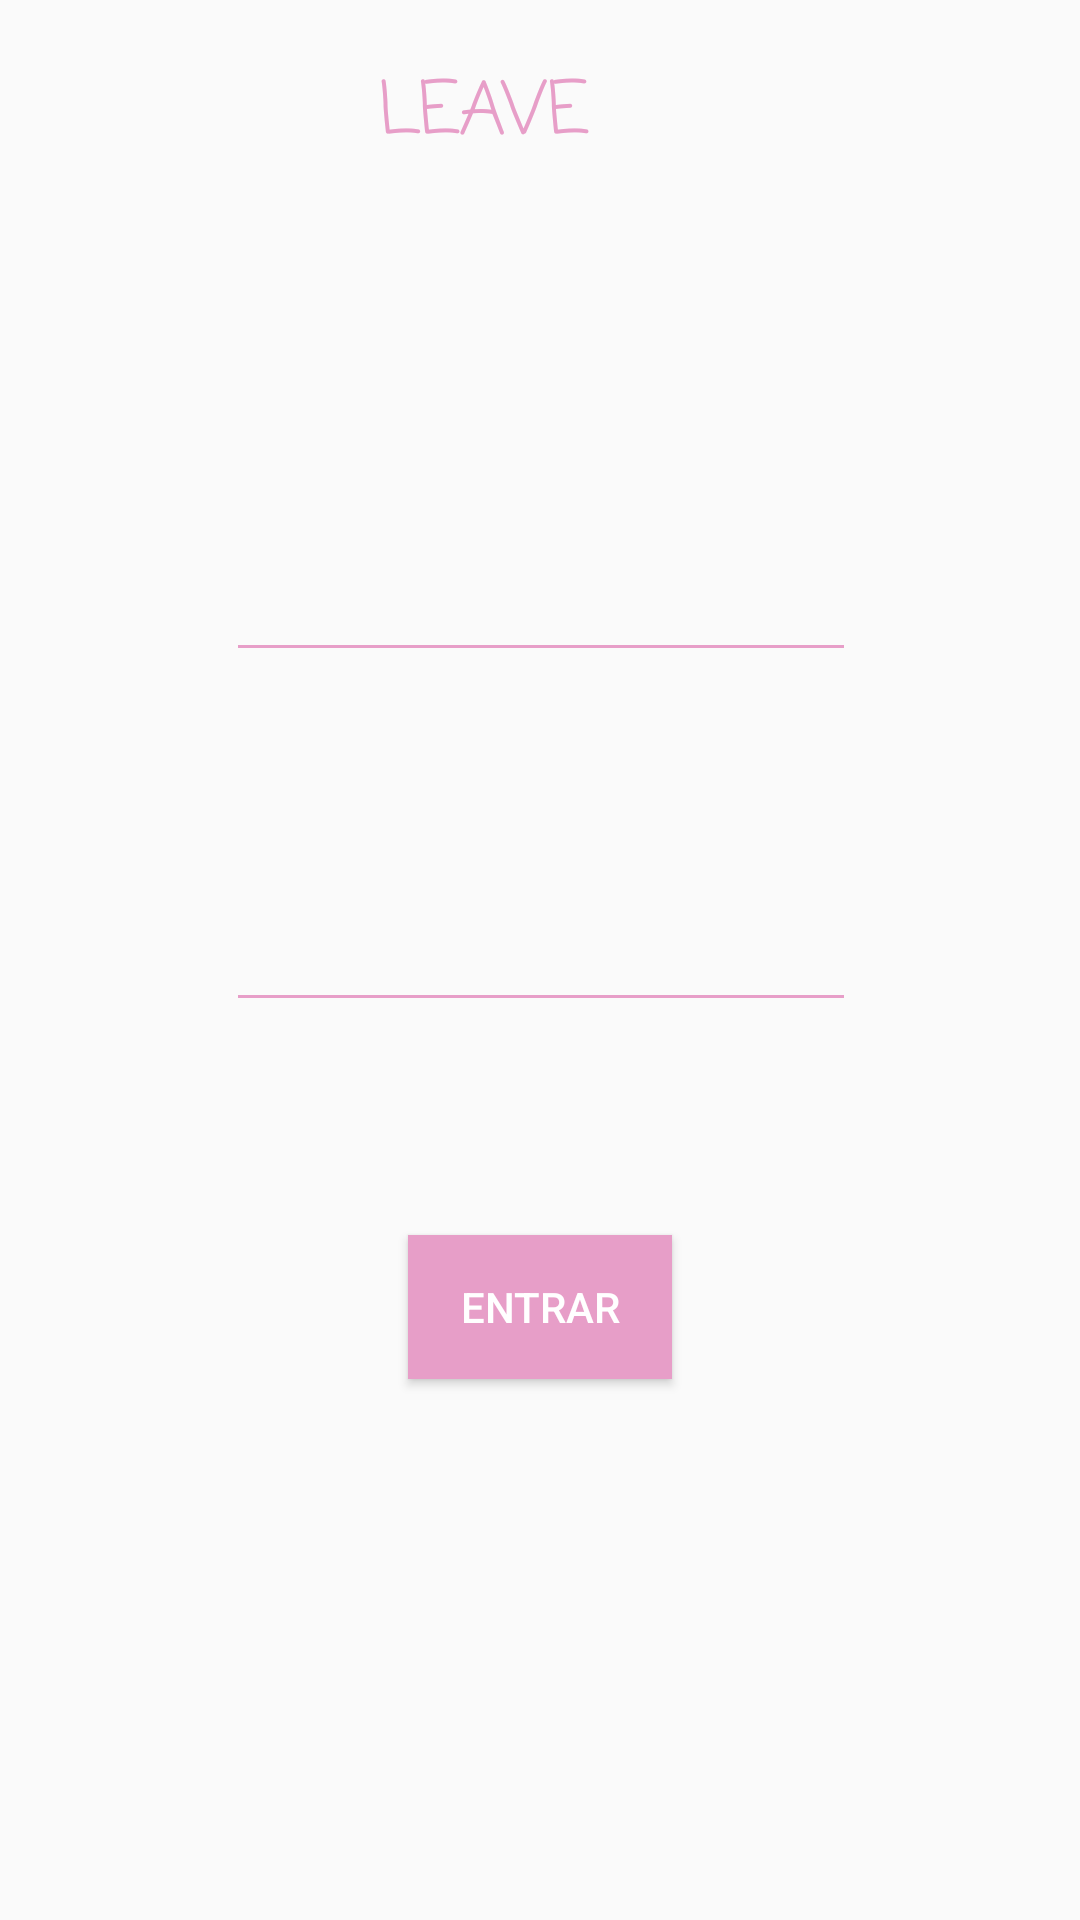

Produce the Android XML layout that renders to this screen, including the resource entries it uses.
<!-- AndroidManifest.xml: application theme AppTheme -->
<!-- res/layout/activity_main.xml -->
<?xml version="1.0" encoding="utf-8"?>
<android.support.constraint.ConstraintLayout xmlns:android="http://schemas.android.com/apk/res/android"
    xmlns:app="http://schemas.android.com/apk/res-auto"
    xmlns:tools="http://schemas.android.com/tools"
    android:layout_width="match_parent"
    android:layout_height="match_parent"
    tools:context="com.example.aluno.leaveprojeto.MainActivity">

    <TextView
        android:id="@+id/textView2"
        android:layout_width="108dp"
        android:layout_height="38dp"
        android:fontFamily="casual"
        android:text="LEAVE"
        android:textColor="@color/colorPrimary"
        android:textSize="24sp"
        app:layout_constraintBottom_toBottomOf="parent"
        app:layout_constraintLeft_toLeftOf="parent"
        app:layout_constraintRight_toRightOf="parent"
        app:layout_constraintTop_toTopOf="parent"
        app:layout_constraintVertical_bias="0.032" />

    <EditText
        android:id="@+id/editText4"
        android:layout_width="wrap_content"
        android:layout_height="wrap_content"
        android:layout_marginBottom="8dp"
        android:layout_marginEnd="8dp"
        android:layout_marginStart="8dp"
        android:layout_marginTop="8dp"
        android:ems="10"
        android:inputType="textPassword"
        app:layout_constraintBottom_toBottomOf="parent"
        app:layout_constraintEnd_toEndOf="parent"
        app:layout_constraintHorizontal_bias="0.503"
        app:layout_constraintStart_toStartOf="parent"
        app:layout_constraintTop_toTopOf="parent"
        android:theme="@style/EditTextTheme"/>

    <Button
        android:id="@+id/button2"
        android:layout_width="wrap_content"
        android:layout_height="wrap_content"
        android:layout_marginBottom="8dp"
        android:layout_marginEnd="8dp"
        android:layout_marginStart="8dp"
        android:layout_marginTop="8dp"
        android:background="@color/colorPrimary"
        android:backgroundTint="@color/colorPrimary"
        android:text="Entrar"
        android:textColor="@color/colorAccent"
        app:layout_constraintBottom_toBottomOf="parent"
        app:layout_constraintEnd_toEndOf="parent"
        app:layout_constraintStart_toStartOf="parent"
        app:layout_constraintTop_toBottomOf="@+id/editText4"
        app:layout_constraintVertical_bias="0.267" />

    <EditText
        android:id="@+id/editText"
        android:layout_width="wrap_content"
        android:layout_height="wrap_content"
        android:layout_marginBottom="8dp"
        android:layout_marginEnd="8dp"
        android:layout_marginStart="8dp"
        android:layout_marginTop="8dp"
        android:ems="10"
        android:inputType="textPersonName"
        app:layout_constraintBottom_toBottomOf="parent"
        app:layout_constraintEnd_toEndOf="parent"
        app:layout_constraintHorizontal_bias="0.503"
        app:layout_constraintStart_toStartOf="parent"
        app:layout_constraintTop_toTopOf="parent"
        app:layout_constraintVertical_bias="0.3"
        android:theme="@style/EditTextTheme"/>

</android.support.constraint.ConstraintLayout>
<!-- resources referenced by this layout -->
<resources>
  <color name="colorAccent">#ffffff</color>
  <color name="colorPrimary">#e79ec8</color>
  <style name="EditTextTheme" parent="Theme.AppCompat.Light.DarkActionBar">
          <item name="colorControlNormal">@color/colorPrimary</item>
          <item name="colorControlActivated">@color/colorPrimary</item>
          <item name="colorControlHighlight">@color/colorPrimary</item>
      </style>
  <style name="AppTheme" parent="Theme.AppCompat.Light.DarkActionBar">
          
          <item name="colorPrimary">@color/colorPrimary</item>
          <item name="colorPrimaryDark">@color/colorPrimaryDark</item>
          <item name="colorAccent">@color/colorAccent</item>
      </style>
  <color name="colorPrimaryDark">#303F9F</color>
</resources>
